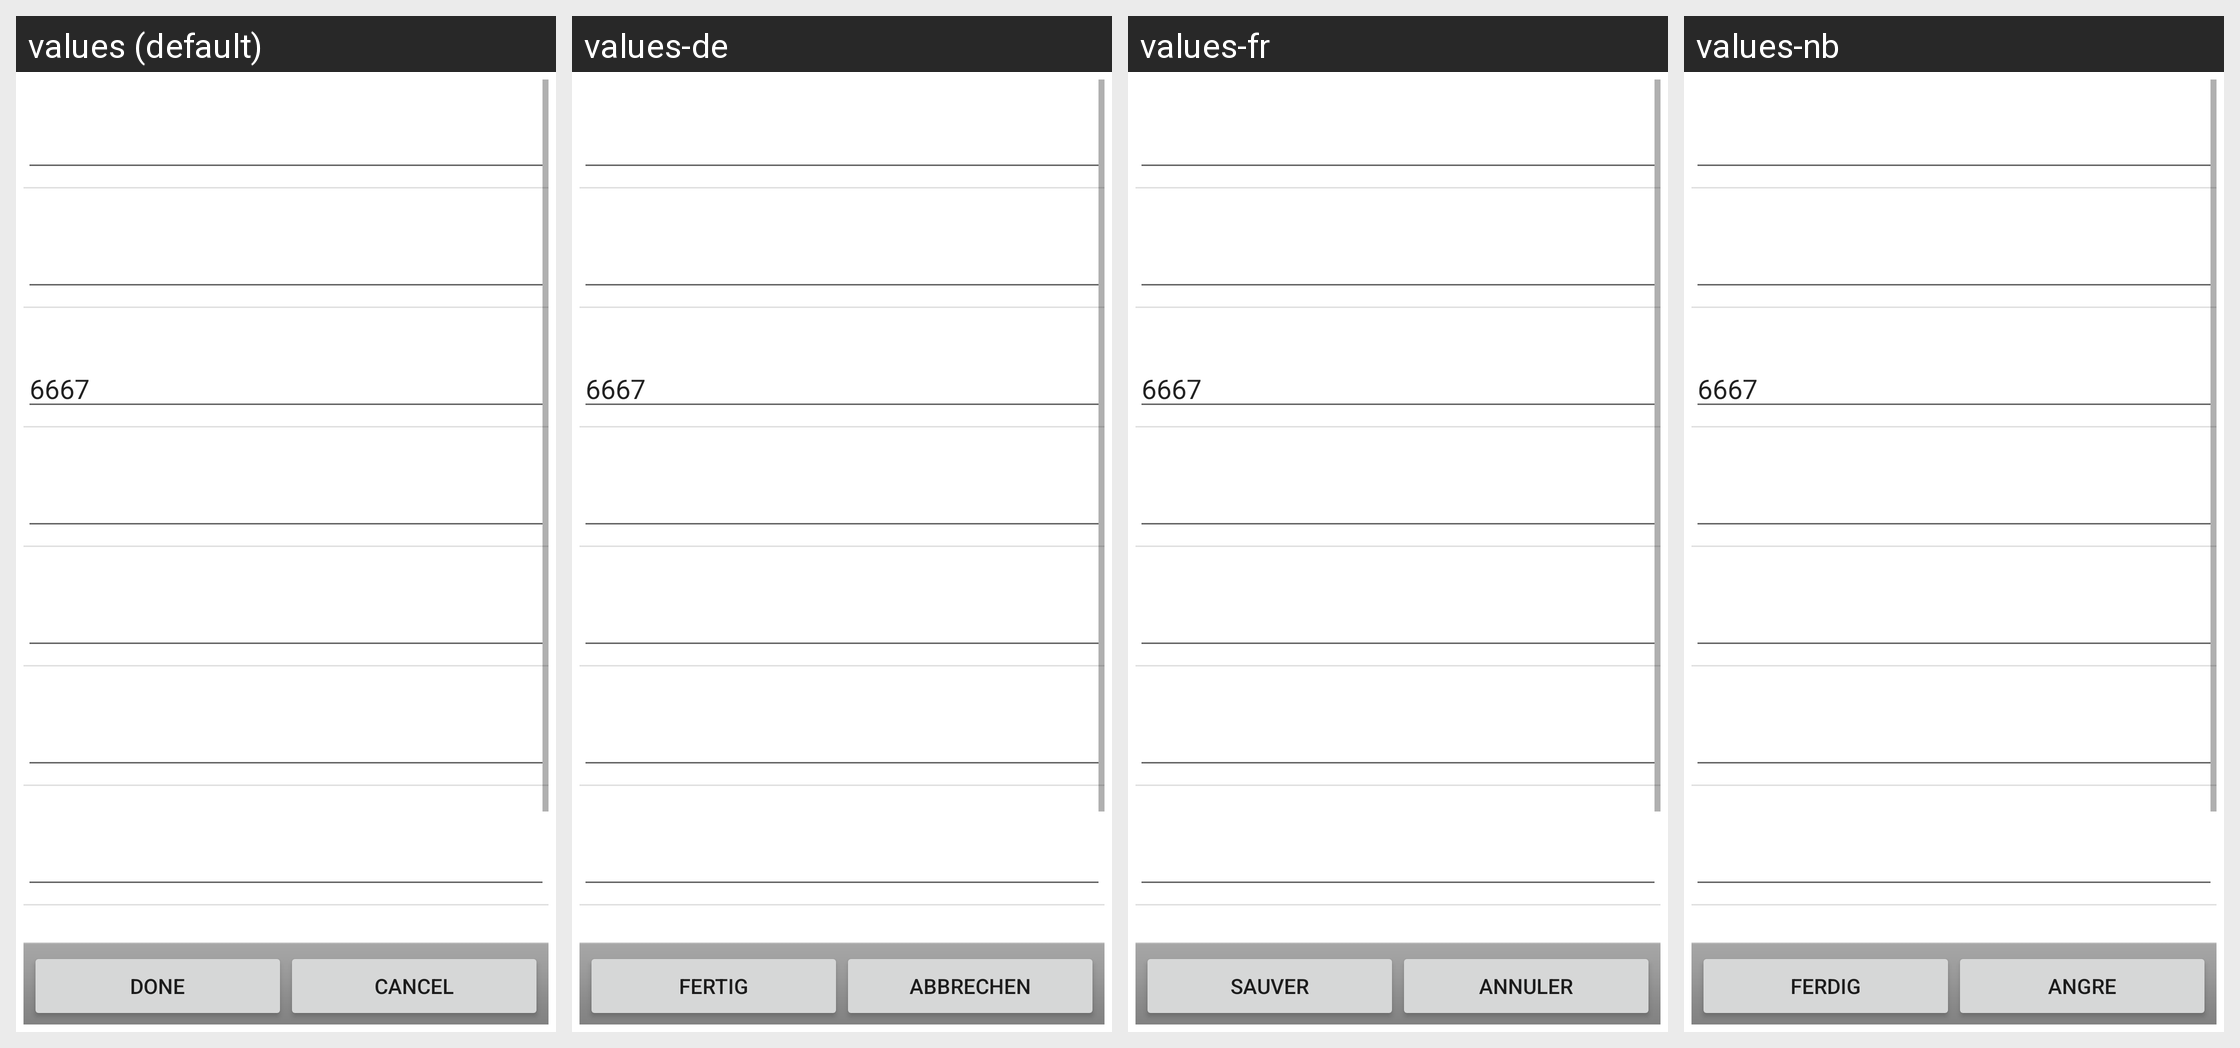

Here is an Android app screen in its default locale and in the app's own translations. Write out the translated-string differences for the strings that appear on this screen.
Android screen res/layout/server_detail.xml rendered under 4 locales, left to right: values (default), values-de, values-fr, values-nb. Device: Nexus 5 (rendered at 1080×1920; each locale shown at half size, 540×960, under a caption strip naming it); theme Theme.MaterialComponents.DayNight.NoActionBar.
Other locales in the repository, not shown: values-es, values-nl.
Strings drawn on this screen, with the default value and each locale's value (text and hints the layout hard-codes, and strings that could not be matched under every locale, appear in the picture but are not listed):

done_label
  values: Done
  values-de: Fertig
  values-fr: Sauver
  values-nb: Ferdig

cancel_label
  values: Cancel
  values-de: Abbrechen
  values-fr: Annuler
  values-nb: Angre
